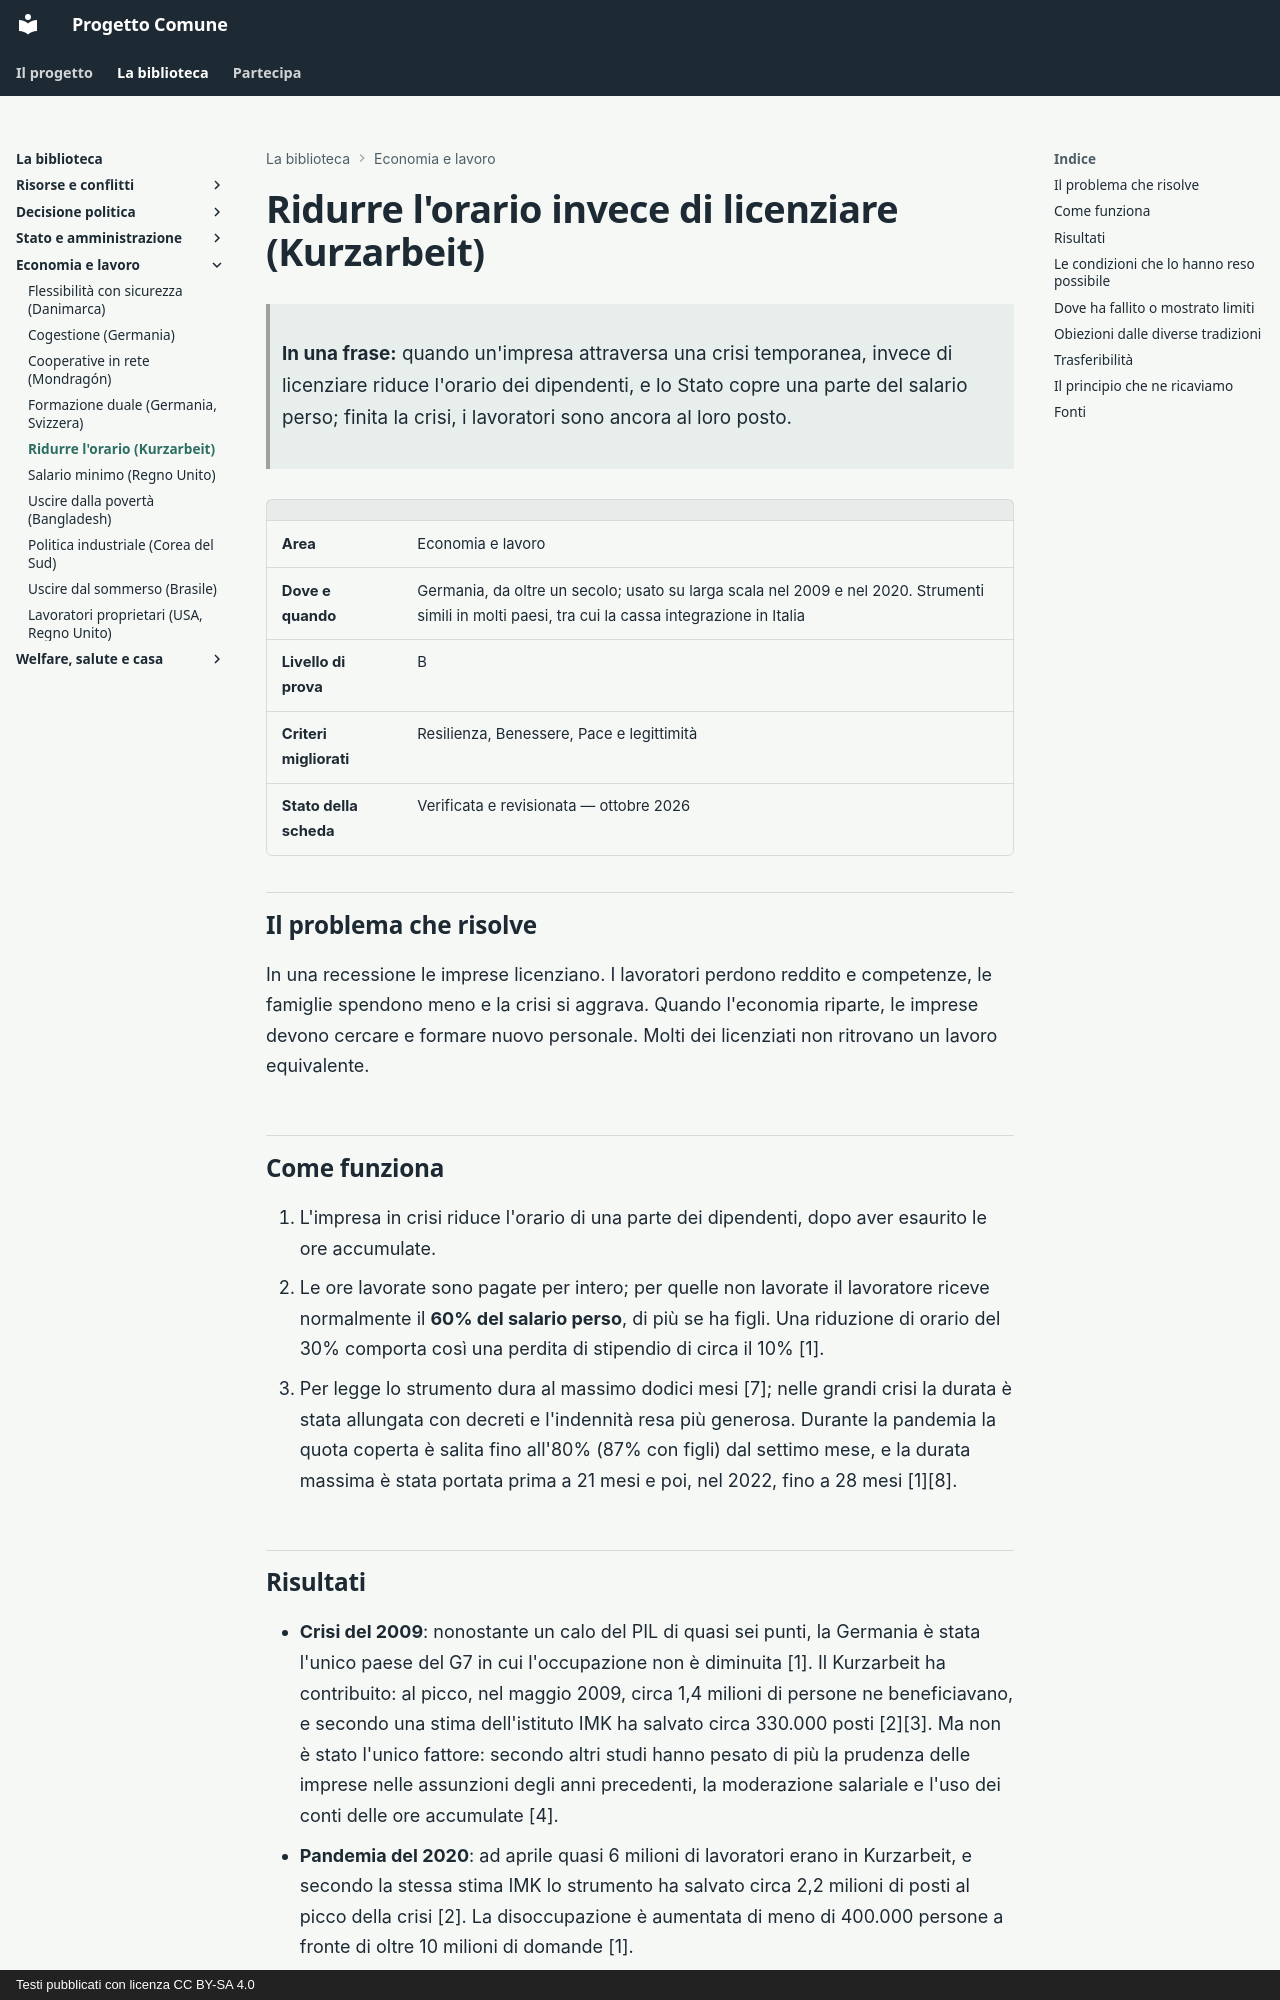

repository: fablun/progetto-comune · page: aree/economia-e-lavoro/kurzarbeit/index.html · generator: mkdocs · copyright: Testi pubblicati con licenza CC BY-SA 4.0

# Ridurre l'orario invece di licenziare (Kurzarbeit)

> **In una frase:** quando un'impresa attraversa una crisi temporanea, invece di licenziare riduce l'orario dei dipendenti, e lo Stato copre una parte del salario perso; finita la crisi, i lavoratori sono ancora al loro posto.

| | |
|---|---|
| **Area** | Economia e lavoro |
| **Dove e quando** | Germania, da oltre un secolo; usato su larga scala nel 2009 e nel 2020. Strumenti simili in molti paesi, tra cui la cassa integrazione in Italia |
| **Livello di prova** | B |
| **Criteri migliorati** | Resilienza, Benessere, Pace e legittimità |
| **Stato della scheda** | Verificata e revisionata — ottobre 2026 |

## Il problema che risolve

In una recessione le imprese licenziano. I lavoratori perdono reddito e competenze, le famiglie spendono meno e la crisi si aggrava. Quando l'economia riparte, le imprese devono cercare e formare nuovo personale. Molti dei licenziati non ritrovano un lavoro equivalente.

## Come funziona

1. L'impresa in crisi riduce l'orario di una parte dei dipendenti, dopo aver esaurito le ore accumulate.
2. Le ore lavorate sono pagate per intero; per quelle non lavorate il lavoratore riceve normalmente il **60% del salario perso**, di più se ha figli. Una riduzione di orario del 30% comporta così una perdita di stipendio di circa il 10% [1].
3. Per legge lo strumento dura al massimo dodici mesi [7]; nelle grandi crisi la durata è stata allungata con decreti e l'indennità resa più generosa. Durante la pandemia la quota coperta è salita fino all'80% (87% con figli) dal settimo mese, e la durata massima è stata portata prima a 21 mesi e poi, nel 2022, fino a 28 mesi [1][8].

## Risultati

- **Crisi del 2009**: nonostante un calo del PIL di quasi sei punti, la Germania è stata l'unico paese del G7 in cui l'occupazione non è diminuita [1]. Il Kurzarbeit ha contribuito: al picco, nel maggio 2009, circa 1,4 milioni di persone ne beneficiavano, e secondo una stima dell'istituto IMK ha salvato circa 330.000 posti [2][3]. Ma non è stato l'unico fattore: secondo altri studi hanno pesato di più la prudenza delle imprese nelle assunzioni degli anni precedenti, la moderazione salariale e l'uso dei conti delle ore accumulate [4].
- **Pandemia del 2020**: ad aprile quasi 6 milioni di lavoratori erano in Kurzarbeit, e secondo la stessa stima IMK lo strumento ha salvato circa 2,2 milioni di posti al picco della crisi [2]. La disoccupazione è aumentata di meno di 400.000 persone a fronte di oltre 10 milioni di domande [1].
- Nelle imprese che lo usano, i posti si conservano davvero: lo conferma anche uno studio con dati italiani sulla cassa integrazione [6].
- Alla ripresa le imprese hanno potuto ripartire subito, con personale già formato.
